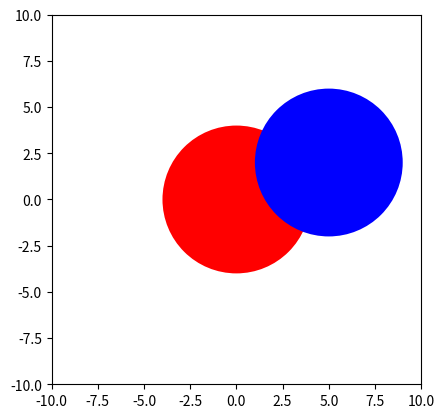
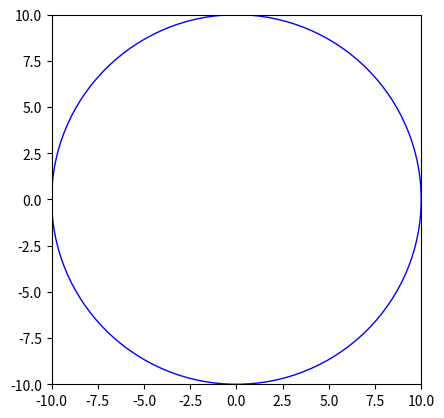
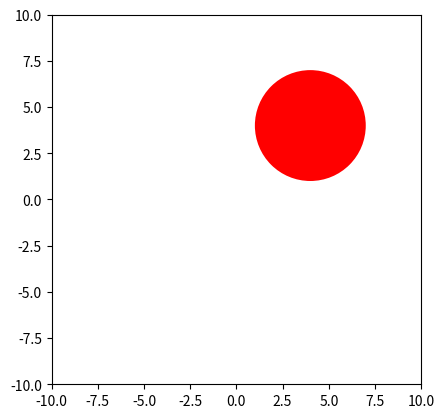
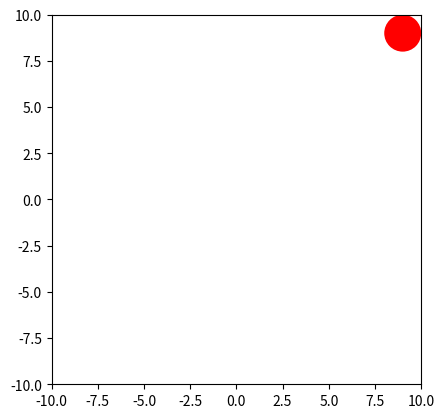

Write the Python code that produced these figures, in order.
# -*- coding: utf-8 -*-
"""
Created on Thu Nov 25 15:01:26 2021

@author: jacqu
"""
import pylab as pl
import matplotlib.pyplot as plt

# try to plot out circles and play with the animation 

f = pl.figure()
patch1 = pl.Circle([0., 0.], 4, fc='r')
patch2 = pl.Circle([5., 2.], 4, fc='b')
ax = pl.axes(xlim=(-10, 10), ylim=(-10, 10))
ax.add_patch(patch1)
ax.add_patch(patch2)
ax.set_aspect("equal")
pl.show()

#%%

f = pl.figure()
patch = pl.Circle([0., 0.], 10, ec='b', fill=False, ls='solid')
ax = pl.axes(xlim=(-10, 10), ylim=(-10, 10))
ax.add_patch(patch)
ax.set_aspect("equal")
plt.show()

#%%
f = pl.figure()
patch = pl.Circle([-4., -4.], 3, fc='r')
ax = pl.axes(xlim=(-10, 10), ylim=(-10, 10))
ax.set_aspect("equal")
ax.add_patch(patch)

pl.pause(1)
patch.center = [4, 4]
pl.pause(5)
pl.show()

#%%

f = pl.figure()
patch = pl.Circle([-10., -10.], 1, fc='r')
ax = pl.axes(xlim=(-10, 10), ylim=(-10, 10))
ax.set_aspect("equal")
ax.add_patch(patch)


for i in range(-10, 10):
    patch.center = [i, i]
    pl.pause(0.001)
pl.show()